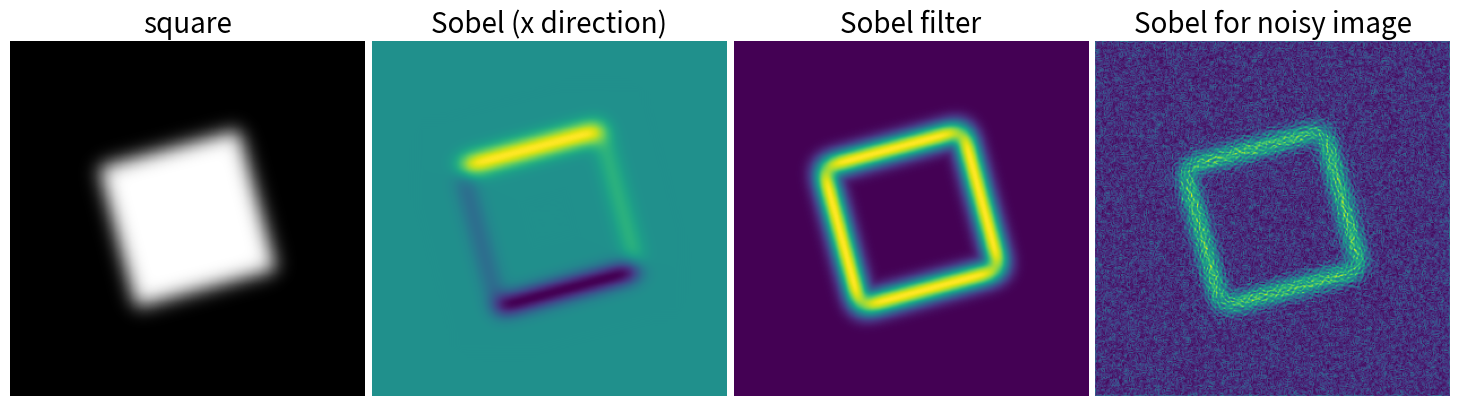

Python code for this plot:
'''importar libreria scipy y matplotlib '''
from scipy import ndimage
import matplotlib.pyplot as plt

'''np no existia, por eso no funcionaba'''
import numpy as np

'''Le damos el tamaño que van a tener las imagenes np.zeros((alto,ancho))'''
im = np.zeros((256, 256))
im[64:-64, 64:-64] = 1
im = ndimage.rotate(im, 15, mode='constant')
im = ndimage.gaussian_filter(im, 8)

sx = ndimage.sobel(im, axis=0, mode='constant')
sy = ndimage.sobel(im, axis=1, mode='constant')

'''coordenadas'''
sob = np.hypot(sx, sy)

'''Tamaño de la ventana'''
plt.figure(figsize=(16, 5))

'''subplot de imagen 1'''

plt.subplot(141)
'''mostramos la imagen 1'''
plt.imshow(im, cmap=plt.cm.gray)
'''con el axis('off') desactivamos los marcos que determinan el ancho y alto de la imagen'''
plt.axis('off')
'''damos el titulo y el tamaño de letra'''
plt.title('square', fontsize=20)


'''subplot de imagen 2'''

plt.subplot(142)
plt.imshow(sx)
plt.axis('off')
plt.title('Sobel (x direction)', fontsize=20)

'''subplot de imagen 3'''

plt.subplot(143)
plt.imshow(sob)
plt.axis('off')
plt.title('Sobel filter', fontsize=20)



'''esto causa el cambio en la imagen 4'''
im += 0.07*np.random.random(im.shape)

'''se actualiza im entonces tambien se cambian las variables sx y sy,
    de esta fmanera se muestra la nueva imagen'''
sx = ndimage.sobel(im, axis=0, mode='constant')
sy = ndimage.sobel(im, axis=1, mode='constant')
sob = np.hypot(sx, sy)

'''subplot de imagen 4'''


plt.subplot(144)
plt.imshow(sob)
plt.axis('off')
plt.title('Sobel for noisy image', fontsize=20)

'''wspace la es la distancia entre cada imagen'''
plt.subplots_adjust(wspace=0.02, hspace=0.02, top=1, bottom=0, left=0, right=0.9)

'''mostramos la ventana'''
plt.show()